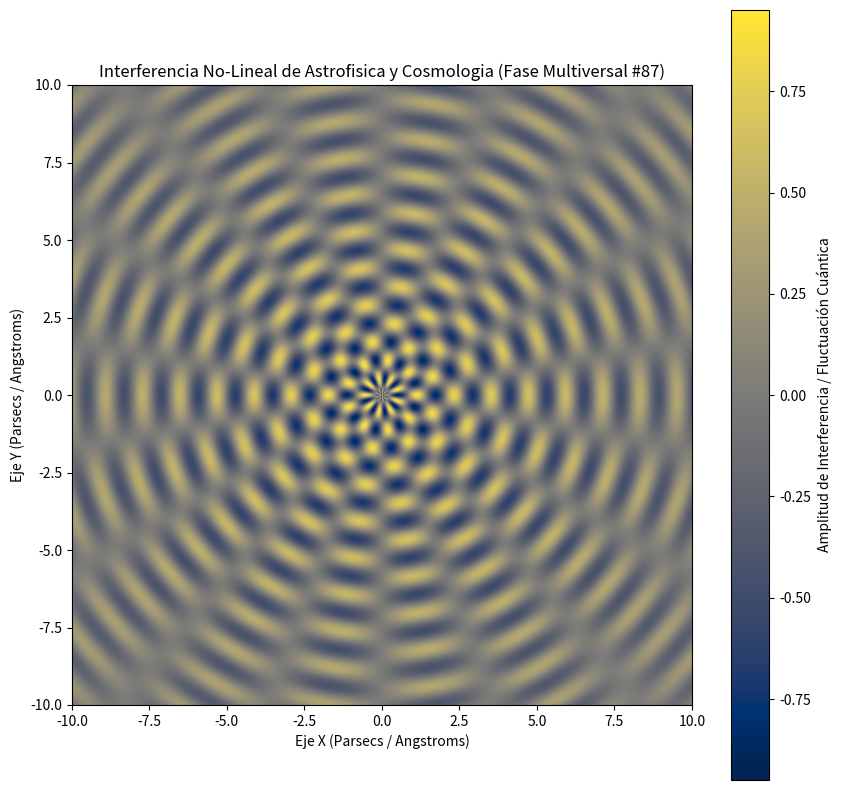

Reproduce this figure in Python.
%matplotlib inline
# Simulación Multiversal: Astrofisica y Cosmologia - Variante 87
import numpy as np
import matplotlib.pyplot as plt

# Parámetros Físicos No-Lineales
omega_1 = 5.235
omega_2 = 8.982
lambda_decay = 0.093
phase_shift = 1.913

x = np.linspace(-10, 10, 800)
y = np.linspace(-10, 10, 800)
X, Y = np.meshgrid(x, y)

# Dinámica de Fluidos / Campos Tensor-Escalares (Fase Multiversal)
R = np.sqrt(X**2 + Y**2) + 1e-5
Z = (np.sin(omega_1 * R + phase_shift) * np.cos(omega_2 * np.arctan2(Y, X))) * np.exp(-lambda_decay * R)

plt.figure(figsize=(10, 10))
plt.imshow(Z, cmap='cividis', extent=[-10, 10, -10, 10], origin='lower')
plt.colorbar(label='Amplitud de Interferencia / Fluctuación Cuántica')
plt.title(r'Interferencia No-Lineal de Astrofisica y Cosmologia (Fase Multiversal #87)')
plt.xlabel('Eje X (Parsecs / Angstroms)')
plt.ylabel('Eje Y (Parsecs / Angstroms)')
plt.show()
